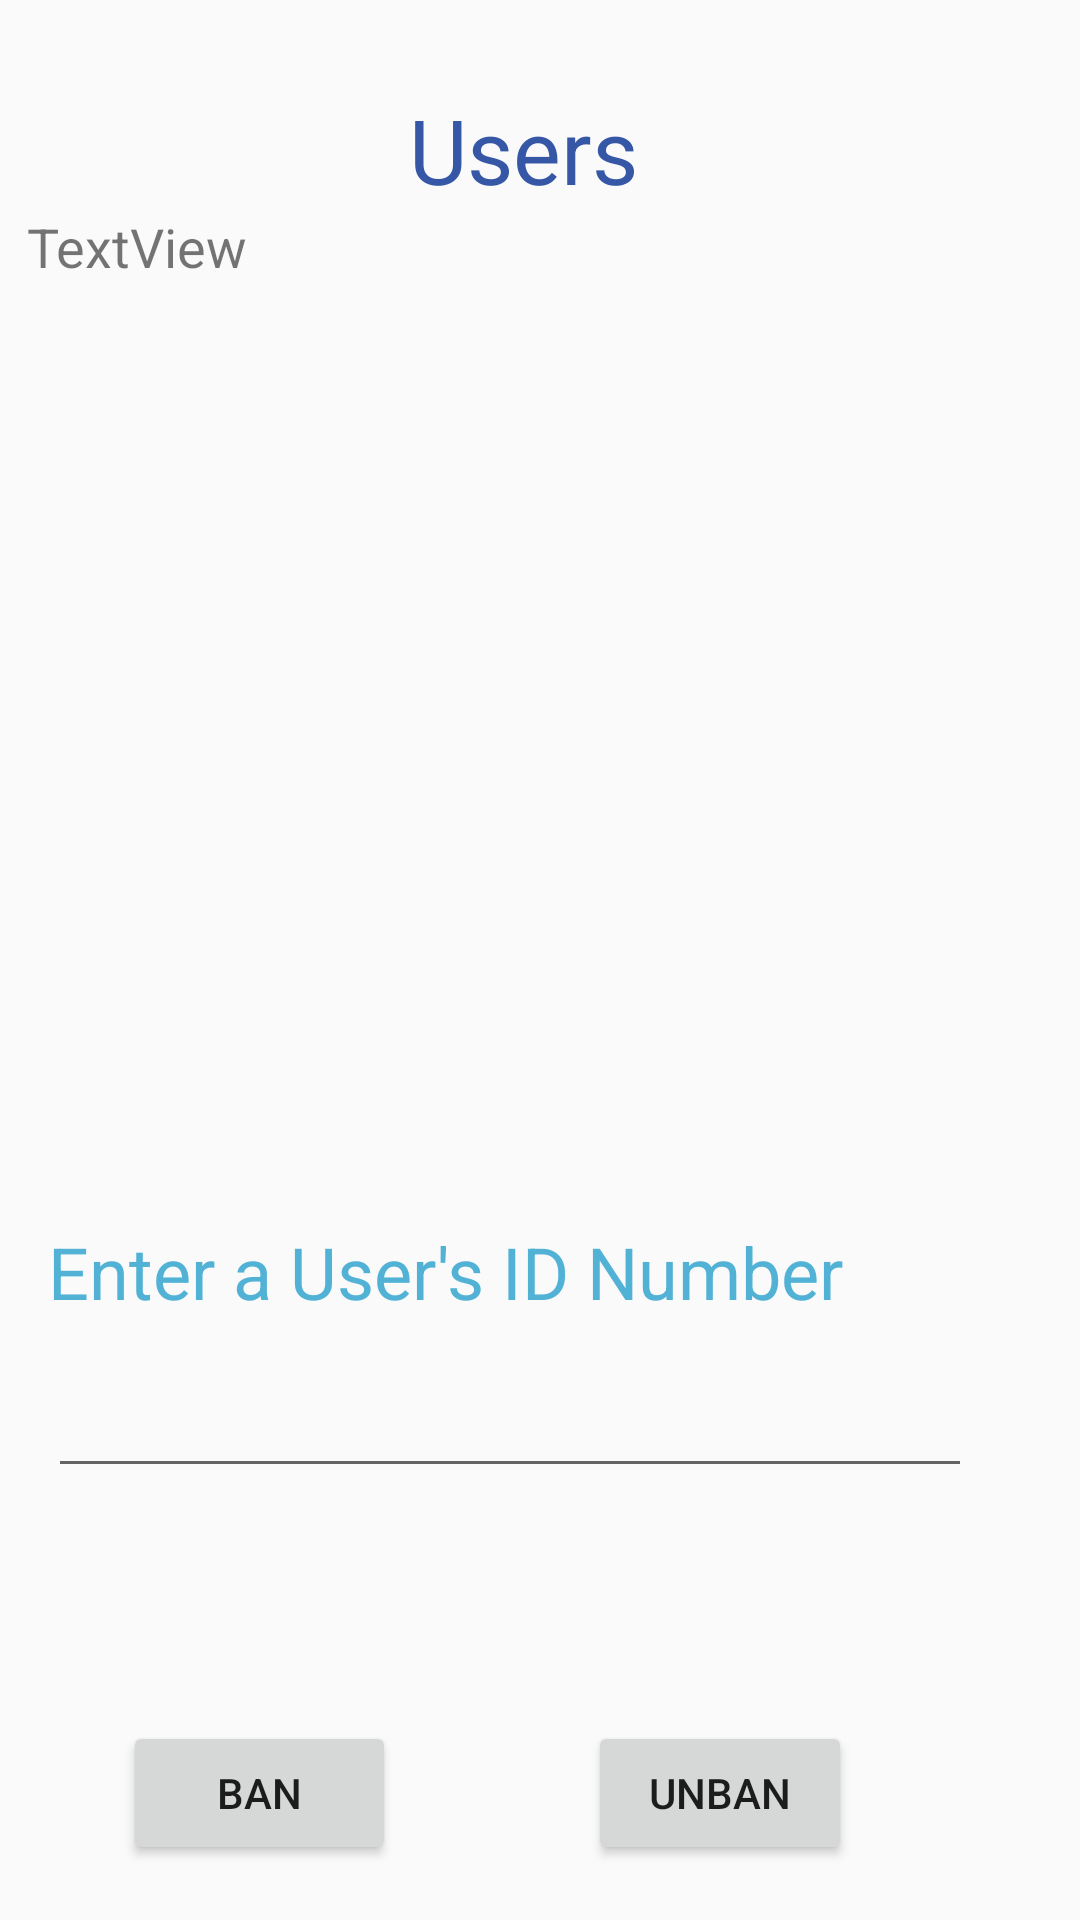

This screen was rendered from an Android layout file. Write that file and the resources it references.
<!-- AndroidManifest.xml: application theme AppTheme -->
<!-- res/layout/activity_view_users.xml -->
<?xml version="1.0" encoding="utf-8"?>
<android.support.constraint.ConstraintLayout xmlns:android="http://schemas.android.com/apk/res/android"
    xmlns:app="http://schemas.android.com/apk/res-auto"
    xmlns:tools="http://schemas.android.com/tools"
    android:layout_width="match_parent"
    android:layout_height="match_parent"
    tools:context="xyz.ankitsiva.teamcaesium.controllers.ViewUsersActivity">

    <LinearLayout
        android:layout_width="match_parent"
        android:layout_height="140dp"
        android:layout_marginBottom="8dp"
        android:layout_marginEnd="8dp"
        android:layout_marginStart="8dp"
        android:layout_marginTop="8dp"
        android:orientation="vertical"
        app:layout_constraintBottom_toBottomOf="parent"
        app:layout_constraintEnd_toEndOf="parent"
        app:layout_constraintHorizontal_bias="0.0"
        app:layout_constraintStart_toStartOf="parent"
        app:layout_constraintTop_toTopOf="parent"
        app:layout_constraintVertical_bias="0.809">

        <TextView
            android:id="@+id/UserKeyPrompt"
            android:layout_width="match_parent"
            android:layout_height="31dp"
            android:layout_marginBottom="8dp"
            android:layout_marginEnd="8dp"
            android:layout_marginStart="8dp"
            android:layout_marginTop="8dp"
            android:text="Enter a User's ID Number"
            android:textColor="@color/Calm"
            android:textSize="24sp"
            app:layout_constraintBottom_toBottomOf="parent"
            app:layout_constraintEnd_toEndOf="parent"
            app:layout_constraintHorizontal_bias="0.061"
            app:layout_constraintStart_toStartOf="parent"
            app:layout_constraintTop_toTopOf="parent"
            app:layout_constraintVertical_bias="0.7" />

        <EditText
            android:id="@+id/SelectUser"
            android:layout_width="match_parent"
            android:layout_height="wrap_content"
            android:layout_marginBottom="8dp"
            android:layout_marginEnd="28dp"
            android:layout_marginStart="8dp"
            android:layout_marginTop="8dp"
            android:ems="10"
            android:inputType="textPersonName"
            app:layout_constraintBottom_toBottomOf="parent"
            app:layout_constraintEnd_toEndOf="parent"
            app:layout_constraintHorizontal_bias="0.0"
            app:layout_constraintStart_toStartOf="parent"
            app:layout_constraintTop_toTopOf="parent"
            app:layout_constraintVertical_bias="0.832"
            tools:text="Enter a User's Key" />

    </LinearLayout>

    <Button
        android:id="@+id/BanButton"
        android:layout_width="91dp"
        android:layout_height="wrap_content"
        android:layout_marginBottom="8dp"
        android:layout_marginEnd="28dp"
        android:layout_marginStart="8dp"
        android:layout_marginTop="8dp"
        android:onClick="banUser"
        android:text="Ban"
        app:layout_constraintBottom_toBottomOf="parent"
        app:layout_constraintEnd_toEndOf="parent"
        app:layout_constraintHorizontal_bias="0.142"
        app:layout_constraintStart_toStartOf="parent"
        app:layout_constraintTop_toTopOf="parent"
        app:layout_constraintVertical_bias="0.982" />

    <Button
        android:id="@+id/UnbanButton"
        android:layout_width="wrap_content"
        android:layout_height="wrap_content"
        android:layout_marginBottom="8dp"
        android:layout_marginEnd="8dp"
        android:layout_marginStart="8dp"
        android:layout_marginTop="8dp"
        android:onClick="unbanUser"
        android:text="Unban"
        app:layout_constraintBottom_toBottomOf="parent"
        app:layout_constraintEnd_toEndOf="parent"
        app:layout_constraintHorizontal_bias="0.735"
        app:layout_constraintStart_toStartOf="parent"
        app:layout_constraintTop_toTopOf="parent"
        app:layout_constraintVertical_bias="0.982" />

    <ScrollView
        android:layout_width="331dp"
        android:layout_height="316dp"
        android:layout_marginBottom="8dp"
        android:layout_marginEnd="8dp"
        android:layout_marginTop="8dp"
        app:layout_constraintBottom_toBottomOf="parent"
        app:layout_constraintEnd_toEndOf="parent"
        app:layout_constraintHorizontal_bias="0.43"
        app:layout_constraintStart_toStartOf="parent"
        app:layout_constraintTop_toTopOf="parent"
        app:layout_constraintVertical_bias="0.07">

        <LinearLayout
            android:layout_width="match_parent"
            android:layout_height="wrap_content"
            android:orientation="vertical">

            <TextView
                android:id="@+id/UserTitle"
                android:layout_width="match_parent"
                android:layout_height="wrap_content"
                android:text="Users"
                android:textAlignment="center"
                android:textColor="@color/ankit_text"
                android:textSize="30sp" />

            <TextView
                android:id="@+id/AdminViewUsers"
                android:layout_width="match_parent"
                android:layout_height="wrap_content"
                android:text="TextView"
                android:textSize="18sp" />
        </LinearLayout>
    </ScrollView>

</android.support.constraint.ConstraintLayout>
<!-- resources referenced by this layout -->
<resources>
  <color name="Calm" tools:keep="@color/Calm">#52b2d5</color>
  <color name="ankit_text">#3557a6</color>
  <style name="AppTheme" parent="Theme.AppCompat.Light.DarkActionBar">
          
          <item name="colorPrimary">@color/colorPrimary</item>
          <item name="colorPrimaryDark">@color/colorPrimaryDark</item>
          <item name="colorAccent">@color/colorAccent</item>
      </style>
  <color name="colorPrimary">#2a4dbf</color>
  <color name="colorPrimaryDark">#303F9F</color>
  <color name="colorAccent">#FF4081</color>
</resources>
